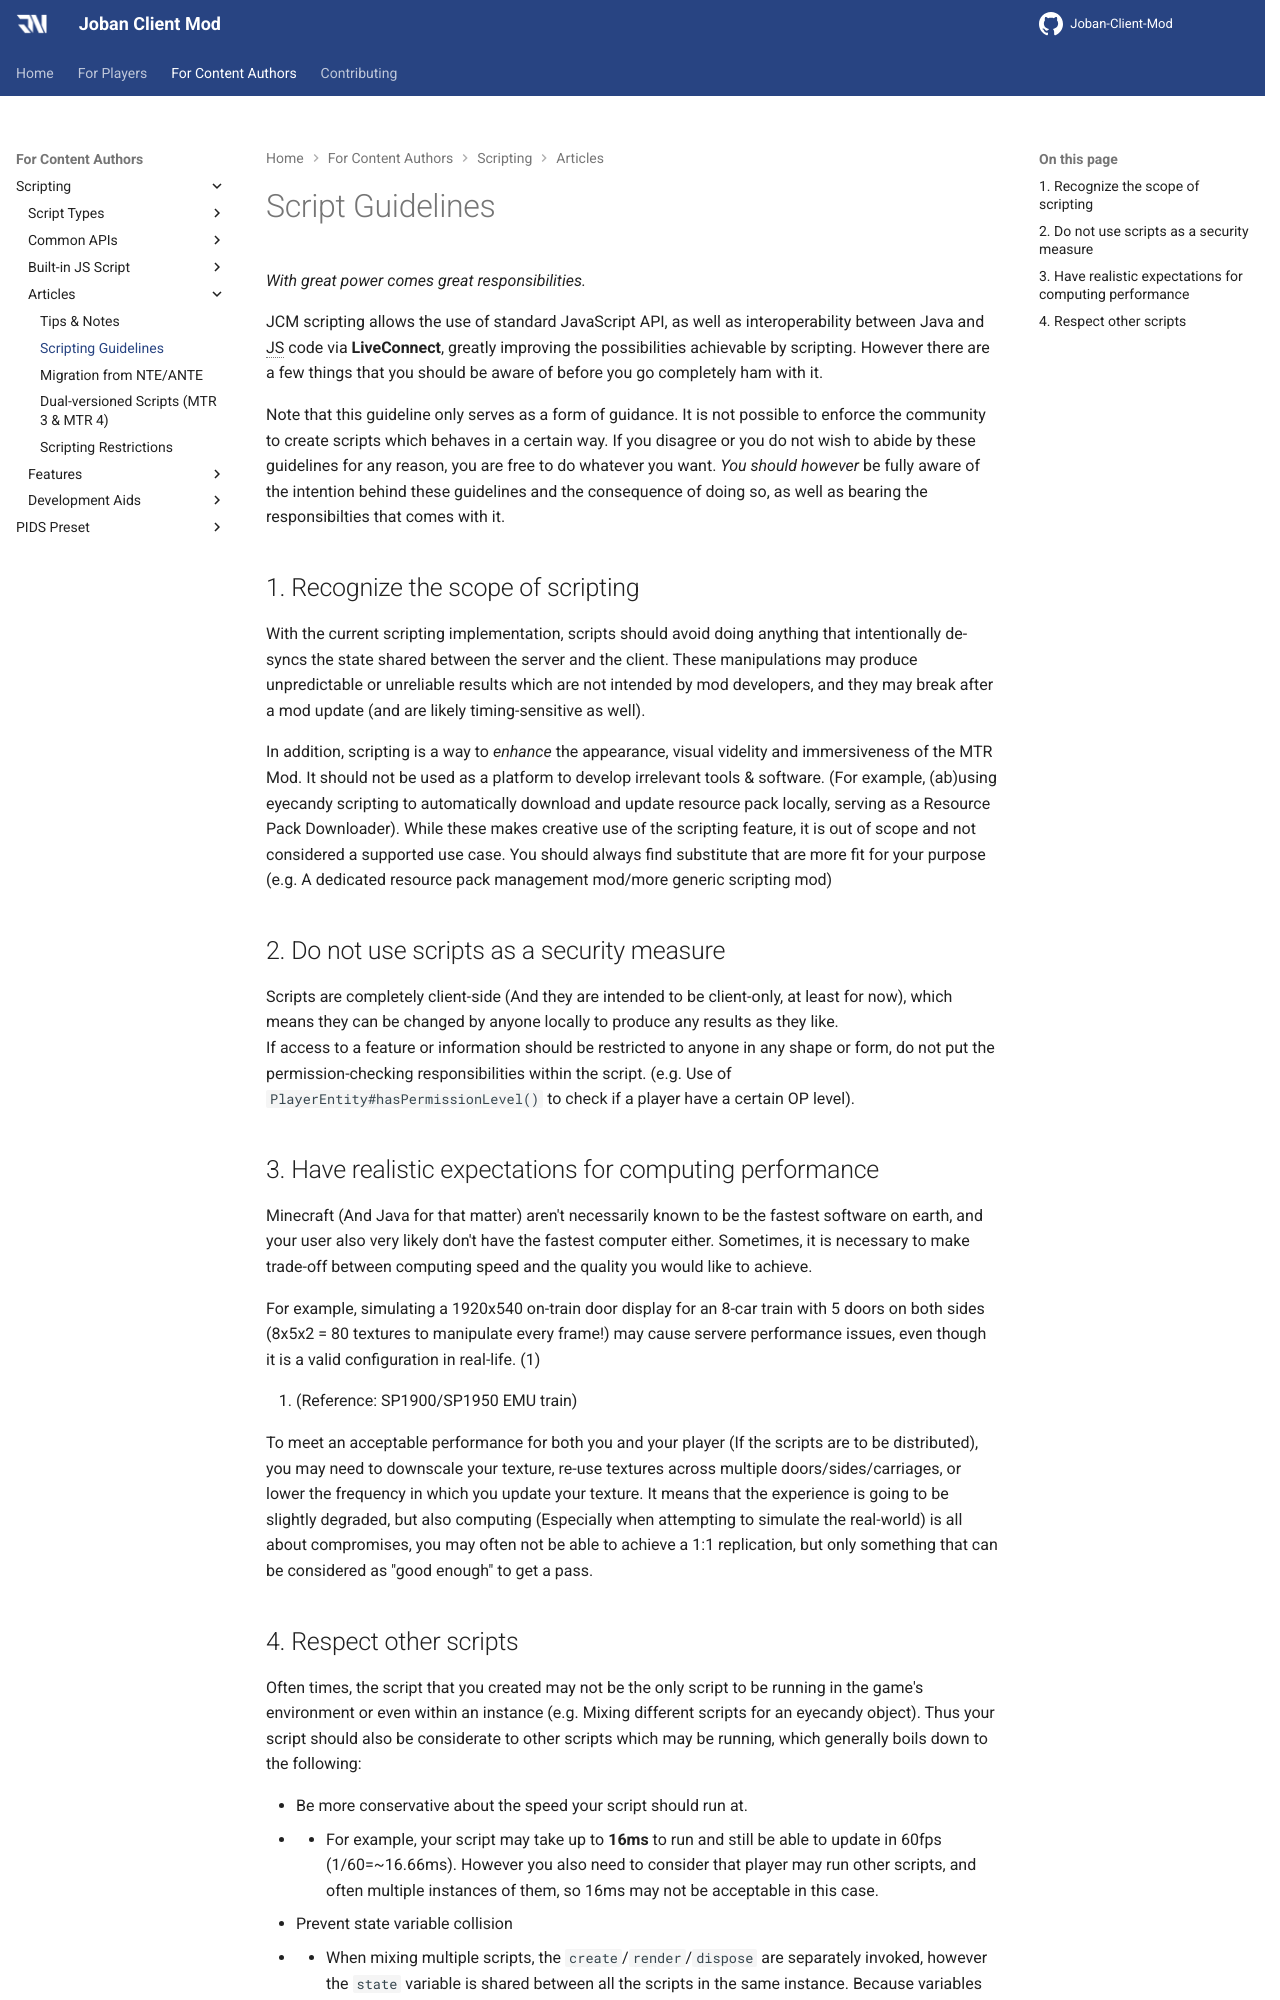

repository: DistrictOfJoban/JCM-Docs · page: v2.3/dev/scripting/articles/script_guidelines/index.html · generator: mkdocs

# Script Guidelines

*With great power comes great responsibilities.*

JCM scripting allows the use of standard JavaScript API, as well as interoperability between Java and JS code via **LiveConnect**, greatly improving the possibilities achievable by scripting. However there are a few things that you should be aware of before you go completely ham with it.

Note that this guideline only serves as a form of guidance. It is not possible to enforce the community to create scripts which behaves in a certain way. If you disagree or you do not wish to abide by these guidelines for any reason, you are free to do whatever you want. *You should however* be fully aware of the intention behind these guidelines and the consequence of doing so, as well as bearing the responsibilties that comes with it.

## 1. Recognize the scope of scripting
With the current scripting implementation, scripting may only be used on the client-side, which means scripts should not attempt to mutate anything on the server-side (e.g. Sending packet to update block entity data).

In addition to that, scripts should avoid doing anything that intentionally de-syncs the state shared between the server and the client. These manipulations may produce unpredictable or unreliable results which are not intended by mod developers, and they may break after a mod update (and are likely timing-sensitive as well).

Finally, scripting is a way to *enhance* the appearance, visual videlity and immersiveness of the MTR Mod. It should not be used as a platform to develop irrelevant tools & software. (For example, (ab)using eyecandy scripting to automatically download and update resource pack locally, serving as a Resource Pack Downloader). While these makes creative use of the scripting feature, it is out of scope and not considered a supported use case. You should always find substitute that are more fit for your purpose (e.g. A dedicated resource pack management mod/more generic scripting mod)

## 2. Do not use scripts as a security measure
Scripts are completely client-side (And they are intended to be client-only, at least for now), which means they can be changed by anyone locally to produce any results as they like.  
If access to a feature or information should be restricted to anyone in any shape or form, do not put the permission-checking responsibilities within the script. (e.g. Use of `PlayerEntity#hasPermissionLevel()` to check if a player have a certain OP level).

## 3. Have realistic expectations for computing performance
Minecraft (And Java for that matter) aren't necessarily known to be the fastest software on earth, and your user also very likely don't have the fastest computer either. Sometimes, it is necessary to make trade-off between computing speed and the quality you would like to achieve.

For example, simulating a 1920x540 on-train door display for an 8-car train with 5 doors on both sides (8x5x2 = 80 textures to manipulate every frame!) may cause servere performance issues, even though it is a valid configuration in real-life. (1)
{ .annotate }

1. (Reference: SP1900/SP1950 EMU train)

To meet an acceptable performance for both you and your player (If the scripts are to be distributed), you may need to downscale your texture, re-use textures across multiple doors/sides/carriages, or lower the frequency in which you update your texture. It means that the experience is going to be slightly degraded, but also computing (Especially when attempting to simulate the real-world) is all about compromises, you may often not be able to achieve a 1:1 replication, but only something that can be considered as "good enough" to get a pass.
